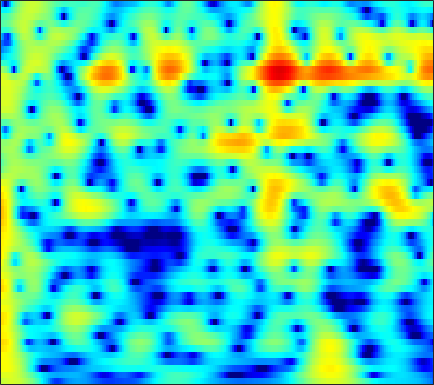

Values plotted in this chart, from the file beside it:
2.6019, 2.9213, 3.2345, 3.4311, 3.5059, 3.5156, 3.4268, 3.2961, 3.0413, 2.6869, 2.2342, 1.8319, 1.2171, 0.51221, -0.079772, -0.9556, -1.9404, -2.7634, -3.9802, -5.3446, -6.8654, -8.1046, -9.8531, -11.599
3.679, 3.835, 3.953, 3.966, 3.906, 3.734, 3.455, 3.175, 2.708, 2.139, 1.47, 0.9085, 0.08526, -0.8142, -1.531, -2.527, -3.55, -4.317, -5.312, -6.243, -7.07, -7.606, -8.189, -8.611
4.871, 4.979, 5.008, 4.905, 4.741, 4.404, 3.93, 3.479, 2.746, 1.853, 0.7888, -0.1295, -1.533, -3.171, -4.583, -6.775, -9.434, -11.87, -16, -21.49, -23.63, -20.55, -17.04, -14.78
5.052, 5.095, 5.034, 4.84, 4.609, 4.189, 3.643, 3.15, 2.38, 1.486, 0.4696, -0.3702, -1.587, -2.907, -3.951, -5.384, -6.807, -7.81, -8.973, -9.835, -10.36, -10.56, -10.66, -10.72
5.312, 5.269, 5.09, 4.767, 4.432, 3.869, 3.183, 2.594, 1.723, 0.7752, -0.2234, -0.9851, -1.996, -2.971, -3.661, -4.506, -5.254, -5.751, -6.327, -6.81, -7.211, -7.462, -7.756, -8.021
6.249, 6.19, 5.929, 5.45, 4.941, 4.063, 2.955, 1.967, 0.4482, -1.288, -3.18, -4.617, -6.319, -7.462, -7.861, -7.924, -7.766, -7.655, -7.611, -7.722, -7.956, -8.175, -8.456, -8.638
6.731, 6.697, 6.425, 5.891, 5.309, 4.281, 2.932, 1.683, -0.3406, -2.882, -6.107, -9.072, -13.34, -14.44, -12.63, -10.31, -8.89, -8.341, -8.179, -8.626, -9.726, -11.12, -14.09, -19.7
5.902, 5.824, 5.518, 5, 4.476, 3.603, 2.546, 1.653, 0.371, -0.966, -2.258, -3.137, -4.126, -4.845, -5.208, -5.525, -5.746, -5.905, -6.156, -6.505, -6.948, -7.322, -7.77, -8.038
5.791, 5.606, 5.166, 4.511, 3.891, 2.909, 1.776, 0.8432, -0.4647, -1.774, -2.985, -3.766, -4.57, -5.106, -5.362, -5.561, -5.65, -5.68, -5.688, -5.651, -5.545, -5.412, -5.129, -4.714
6.601, 6.35, 5.794, 4.968, 4.159, 2.803, 1.092, -0.4723, -2.995, -6.118, -9.755, -12.04, -12.31, -10.51, -9.258, -8.138, -7.569, -7.436, -7.534, -7.797, -7.972, -7.861, -7.217, -6.108
6.452, 6.287, 5.857, 5.16, 4.445, 3.22, 1.671, 0.2906, -1.851, -4.316, -6.782, -8.085, -8.517, -7.956, -7.486, -7.153, -7.344, -7.899, -9.324, -11.9, -16.77, -25.27, -20.05, -12
4.989, 4.971, 4.753, 4.336, 3.9, 3.167, 2.3, 1.581, 0.5757, -0.4188, -1.334, -1.937, -2.62, -3.197, -3.589, -4.104, -4.689, -5.186, -5.912, -6.634, -7.188, -7.36, -7.127, -6.404
4.315, 4.307, 4.113, 3.752, 3.398, 2.84, 2.204, 1.698, 1.033, 0.4203, -0.144, -0.5392, -1.025, -1.482, -1.81, -2.261, -2.732, -3.091, -3.58, -4.039, -4.423, -4.643, -4.795, -4.819
5.192, 5.011, 4.576, 3.924, 3.32, 2.401, 1.444, 0.7683, 0.02908, -0.449, -0.6673, -0.7036, -0.6812, -0.6813, -0.7472, -0.9625, -1.323, -1.699, -2.34, -3.124, -4.019, -4.72, -5.586, -6.274
6.935, 6.538, 5.74, 4.561, 3.368, 1.307, -1.429, -3.996, -7.422, -7.431, -4.687, -2.851, -1.11, -0.04922, 0.3862, 0.575, 0.3549, -0.07374, -0.9909, -2.335, -4.204, -6.048, -9.295, -13.78
6.437, 6.074, 5.321, 4.253, 3.213, 1.469, -0.6727, -2.389, -4.17, -4.308, -2.97, -1.779, -0.4764, 0.3892, 0.7615, 0.9165, 0.6723, 0.24, -0.6672, -1.972, -3.691, -5.247, -7.666, -9.951
4.567, 4.396, 3.958, 3.353, 2.823, 2.05, 1.307, 0.8574, 0.4399, 0.2494, 0.321, 0.464, 0.6835, 0.8512, 0.8893, 0.7741, 0.4457, 0.0552, -0.6744, -1.627, -2.795, -3.8, -5.328, -6.826
3.829, 3.627, 3.111, 2.383, 1.774, 1.004, 0.4194, 0.1632, 0.1139, 0.3377, 0.6883, 0.9455, 1.247, 1.441, 1.485, 1.379, 1.109, 0.7909, 0.2145, -0.5202, -1.391, -2.108, -3.235, -4.441
4.724, 4.155, 2.974, 1.195, -0.5822, -3.547, -6.446, -6.761, -4.519, -2.017, -0.2047, 0.7642, 1.64, 2.117, 2.263, 2.228, 1.962, 1.629, 1.06, 0.3738, -0.3714, -0.9388, -1.681, -2.507
5.904, 5.247, 4.011, 2.29, 0.6296, -1.977, -4.204, -4.528, -3.015, -1.128, 0.2952, 1.048, 1.651, 1.844, 1.762, 1.391, 0.7301, 0.08597, -0.9303, -2.036, -3.107, -3.818, -4.405, -4.748
5.883, 5.499, 4.827, 4.032, 3.386, 2.561, 1.881, 1.51, 1.225, 1.074, 0.9626, 0.8359, 0.5222, 0.01231, -0.5325, -1.527, -2.849, -4.103, -6.224, -8.974, -12.45, -15.22, -16.23, -13.78
5.727, 5.521, 5.12, 4.615, 4.194, 3.582, 2.953, 2.49, 1.86, 1.23, 0.5931, 0.06792, -0.7079, -1.589, -2.355, -3.544, -4.964, -6.259, -8.326, -10.87, -13.81, -15.93, -16.43, -15.26
5.944, 5.77, 5.402, 4.887, 4.427, 3.723, 2.946, 2.328, 1.46, 0.5751, -0.3396, -1.029, -1.933, -2.857, -3.547, -4.471, -5.437, -6.163, -7.133, -8.074, -8.918, -9.486, -9.951, -10.17
6.656, 6.392, 5.869, 5.152, 4.493, 3.499, 2.372, 1.464, 0.2404, -1.019, -2.249, -3.114, -4.2, -5.138, -5.712, -6.3, -6.653, -6.78, -6.851, -6.864, -6.863, -6.819, -6.956, -7.009
7.606, 7.166, 6.338, 5.234, 4.222, 2.656, 0.8519, -0.6085, -2.602, -4.556, -6.287, -7.523, -9.144, -10.68, -11.64, -12.08, -11.19, -10.1, -8.595, -7.307, -6.318, -5.676, -5.12, -4.786
8.227, 7.63, 6.501, 4.999, 3.587, 1.236, -1.677, -4.392, -8.767, -13.25, -15.14, -14.89, -14.93, -16.94, -20.43, -26.19, -17.62, -13.41, -9.848, -7.562, -6.039, -5.348, -4.492, -4.029
8.262, 7.638, 6.497, 4.961, 3.537, 1.22, -1.641, -4.194, -8.155, -11.88, -13.02, -12.33, -11.21, -10.55, -10.18, -9.543, -8.481, -7.617, -6.48, -5.624, -5.132, -5.044, -5.403, -5.812
7.546, 7.029, 6.088, 4.808, 3.673, 1.931, 0.039, -1.378, -3.164, -4.513, -5.366, -5.582, -5.577, -5.261, -4.947, -4.467, -4.037, -3.772, -3.571, -3.637, -4.127, -4.716, -6.385, -9.077
6.498, 6.12, 5.326, 4.189, 3.111, 1.377, -0.6528, -2.311, -4.439, -5.967, -6.229, -5.753, -4.743, -3.661, -2.963, -2.208, -1.725, -1.49, -1.426, -1.62, -2.124, -2.602, -3.466, -4.442
5.454, 5.257, 4.658, 3.702, 2.677, 0.8944, -1.645, -4.174, -9.419, -20.66, -14.19, -8.958, -5.156, -2.905, -1.763, -0.7349, -0.1302, 0.102, 0.1411, -0.07214, -0.4745, -0.955, -1.482, -2.122
3.8, 3.872, 3.736, 3.305, 2.8, 1.866, 0.6983, -0.2895, -1.51, -2.328, -2.348, -1.968, -1.134, -0.3262, 0.1753, 0.6331, 0.8501, 0.8214, 0.5663, 0.03522, -0.7512, -1.557, -2.855, -4.309
1.343, 1.804, 2.245, 2.444, 2.467, 2.325, 2.079, 1.835, 1.537, 1.306, 1.183, 1.17, 1.215, 1.287, 1.317, 1.277, 1.095, 0.8443, 0.3162, -0.4829, -1.63, -2.732, -4.877, -7.913
-1.196, -0.2682, 0.6746, 1.332, 1.665, 1.934, 2.04, 2.044, 1.974, 1.869, 1.726, 1.632, 1.488, 1.354, 1.239, 1.06, 0.8059, 0.5695, 0.1282, -0.4635, -1.263, -1.924, -3.072, -4.242
-2.223, -1.134, -0.06935, 0.704, 1.089, 1.432, 1.554, 1.558, 1.419, 1.189, 0.9054, 0.6804, 0.4039, 0.1882, 0.06852, -0.03333, -0.09331, -0.1428, -0.2299, -0.369, -0.5793, -0.7661, -1.012, -1.232
-1.088, -0.3874, 0.3879, 0.9214, 1.186, 1.328, 1.264, 1.054, 0.5995, -0.07826, -0.8841, -1.539, -2.275, -2.716, -2.752, -2.48, -1.994, -1.624, -1.167, -0.8133, -0.515, -0.3882, -0.15, 0.04813
0.4878, 0.818, 1.21, 1.48, 1.615, 1.607, 1.381, 0.9949, 0.1634, -1.156, -3.167, -5.214, -8.927, -11.94, -10.64, -7.224, -4.709, -3.433, -2.346, -1.733, -1.4, -1.164, -0.8686, -0.3365
0.522, 0.5271, 0.5929, 0.8701, 1.119, 1.468, 1.595, 1.512, 1.01, 0.025, -1.549, -3.181, -5.693, -7.367, -6.886, -5.012, -3.403, -2.623, -2.262, -2.629, -3.742, -4.769, -5.832, -4.848
-3.568, -5.04, -6.024, -4.645, -2.943, -0.9033, 0.5202, 1.208, 1.668, 1.689, 1.419, 1.079, 0.6061, 0.2473, 0.09936, 0.0294, -0.06556, -0.2675, -0.876, -2.08, -4.204, -6.676, -10.71, -8.765
-6.305, -9.052, -11.77, -8.555, -5.562, -2.683, -0.7746, 0.1275, 0.9143, 1.286, 1.363, 1.322, 1.152, 0.9611, 0.8162, 0.6384, 0.4725, 0.2935, -0.006124, -0.3975, -0.7722, -1.097, -1.137, -0.7675
-1.79, -1.976, -1.976, -1.591, -1.144, -0.4618, 0.117, 0.387, 0.5577, 0.4846, 0.191, -0.09651, -0.543, -0.9224, -1.104, -1.168, -1.039, -0.8517, -0.5409, -0.2288, 0.1072, 0.2873, 0.6281, 0.908
1.344, 1.472, 1.602, 1.681, 1.717, 1.676, 1.481, 1.238, 0.6655, -0.173, -1.319, -2.415, -4.046, -5.655, -6.369, -6.161, -4.94, -3.792, -2.382, -1.21, -0.3425, 0.2403, 0.7653, 1.137
3.079, 3.234, 3.321, 3.275, 3.157, 2.846, 2.342, 1.816, 0.8569, -0.4714, -2.283, -4.09, -7.526, -13.25, -21.82, -15.94, -9.333, -6.515, -4.036, -2.325, -1.111, -0.4467, 0.152, 0.5474
3.499, 3.64, 3.711, 3.645, 3.484, 3.132, 2.612, 2.07, 1.193, 0.0875, -1.248, -2.361, -3.913, -5.304, -5.942, -6.016, -5.324, -4.556, -3.495, -2.572, -1.781, -1.389, -0.9415, -0.7568
3.371, 3.545, 3.661, 3.63, 3.507, 3.221, 2.784, 2.368, 1.683, 0.8794, -0.01583, -0.7407, -1.667, -2.496, -2.994, -3.42, -3.544, -3.499, -3.229, -2.858, -2.535, -2.281, -2.102, -2.112
3.368, 3.612, 3.772, 3.766, 3.684, 3.459, 3.11, 2.797, 2.255, 1.589, 0.7851, 0.09996, -0.9564, -2.082, -2.942, -3.964, -4.631, -4.767, -4.523, -3.955, -3.395, -3.036, -2.886, -2.913
3.725, 3.924, 3.98, 3.865, 3.702, 3.432, 3.173, 2.964, 2.681, 2.284, 1.67, 1.014, -0.2468, -2.146, -4.121, -7.827, -12.46, -12.46, -8.42, -5.422, -3.567, -2.914, -2.495, -2.685
3.761, 3.658, 3.229, 2.498, 1.808, 0.9936, 0.6849, 0.866, 1.515, 2.175, 2.535, 2.468, 1.934, 0.7844, -0.5222, -2.732, -4.683, -4.804, -3.377, -1.696, -0.7323, -0.4049, -0.57, -1.517
1.259, 0.8988, -0.1049, -1.99, -4.351, -9.909, -17.43, -9.302, -3.473, -0.2507, 1.666, 2.544, 3.162, 3.348, 3.274, 3.008, 2.729, 2.617, 2.519, 2.404, 2.091, 1.686, 0.6094, -1.051
-3.369, -3.304, -3.574, -4.239, -4.996, -5.85, -5.802, -4.886, -2.927, -0.9679, 0.6623, 1.601, 2.519, 3.126, 3.407, 3.596, 3.619, 3.56, 3.361, 2.963, 2.425, 1.885, 0.7965, -0.6336
-8.023, -7.157, -6.295, -5.64, -5.156, -4.469, -3.625, -2.864, -1.776, -0.6549, 0.3976, 1.12, 1.886, 2.444, 2.742, 3.003, 3.112, 3.074, 2.948, 2.672, 2.295, 1.875, 1.204, 0.4091
-10.6, -9.839, -8.879, -7.877, -6.983, -5.68, -4.278, -3.199, -1.884, -0.7145, 0.2627, 0.8712, 1.504, 1.932, 2.141, 2.292, 2.335, 2.32, 2.246, 2.172, 2.016, 1.847, 1.627, 1.32
-11.03, -11.92, -13.36, -13.33, -11.58, -8.371, -5.486, -3.74, -1.829, -0.3948, 0.6286, 1.131, 1.546, 1.677, 1.615, 1.37, 1.054, 0.8846, 0.7718, 0.8772, 1.125, 1.395, 1.686, 1.865
-8.311, -10.11, -13.5, -14.97, -11.82, -7.295, -3.966, -2.102, -0.2199, 1.082, 1.882, 2.178, 2.164, 1.684, 0.9967, -0.3577, -2.129, -3.458, -4.178, -3.213, -1.411, -0.1834, 1.059, 1.918
-3.344, -3.593, -3.724, -3.373, -2.767, -1.593, -0.2821, 0.6535, 1.705, 2.459, 2.867, 2.934, 2.613, 1.762, 0.6997, -1.464, -4.995, -9.155, -14.1, -7.899, -3.651, -1.679, 0.04491, 1.034
-1.881, -1.727, -1.433, -0.9926, -0.5537, 0.1347, 0.8795, 1.422, 2.06, 2.542, 2.816, 2.849, 2.654, 2.162, 1.6, 0.6287, -0.434, -1.141, -1.634, -1.563, -1.089, -0.6899, -0.3869, -0.4106
-2.743, -2.586, -2.251, -1.75, -1.265, -0.5167, 0.2782, 0.8629, 1.562, 2.136, 2.543, 2.72, 2.805, 2.717, 2.549, 2.219, 1.831, 1.524, 1.152, 0.8129, 0.4821, 0.166, -0.403, -1.239
-5.406, -5.774, -5.812, -5.106, -4.197, -2.768, -1.364, -0.418, 0.6678, 1.533, 2.184, 2.551, 2.87, 3.02, 3.035, 2.947, 2.737, 2.529, 2.162, 1.736, 1.201, 0.7169, -0.02012, -0.9242
-9.398, -13.04, -19.96, -13.59, -9.132, -5.369, -2.858, -1.478, -0.05429, 1.003, 1.801, 2.265, 2.713, 2.989, 3.091, 3.093, 2.941, 2.736, 2.346, 1.843, 1.249, 0.7826, 0.1458, -0.4883
